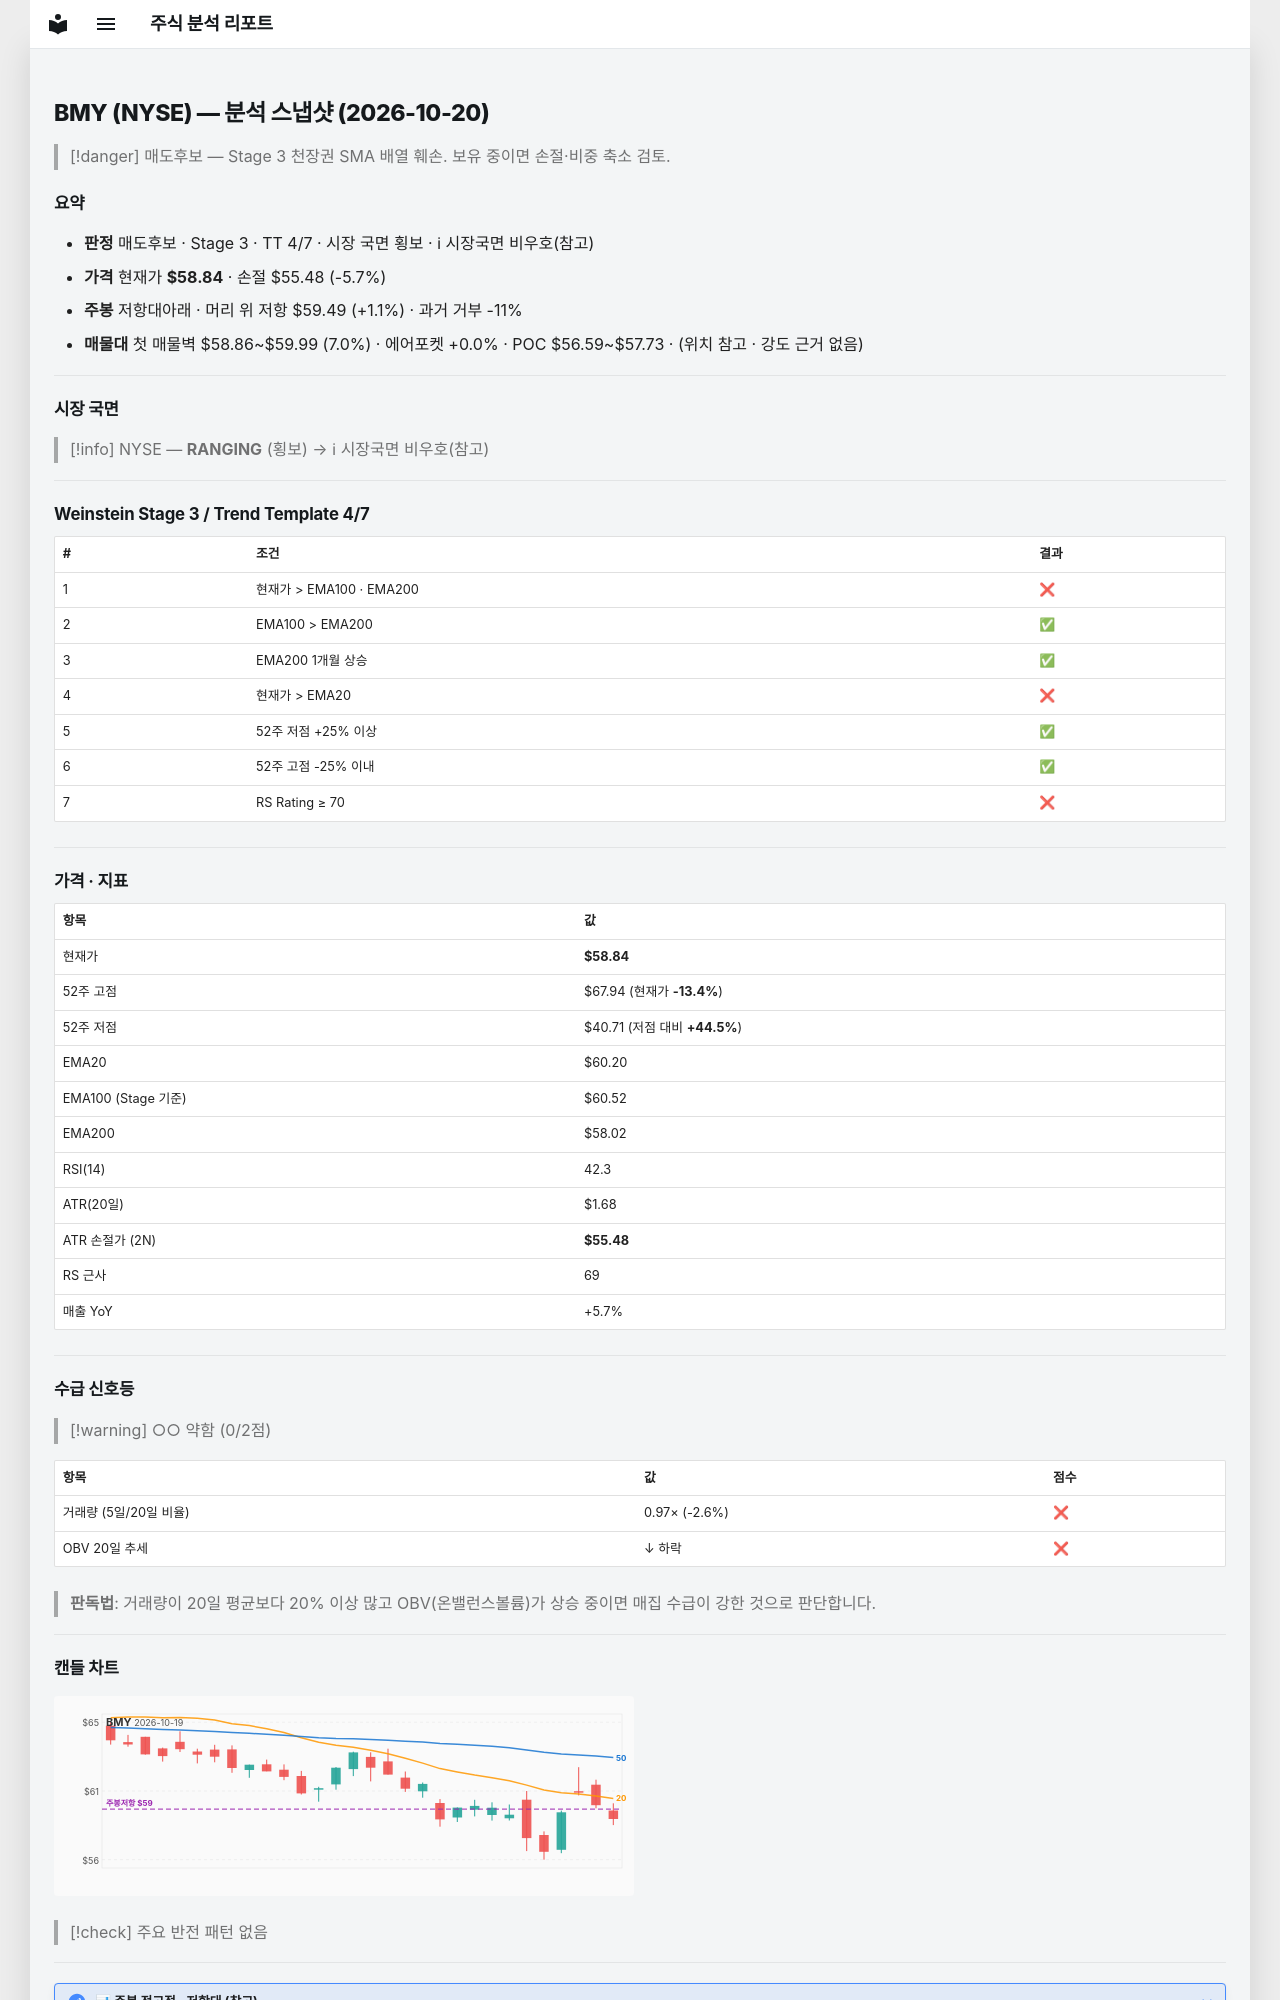

repository: soloandco/stock-reports · page: snapshots/BMY-2026-10-20/index.html · generator: mkdocs

---
type: analysis-snapshot
title: BMY 분석 스냅샷
ticker: BMY
market: NYSE
created: 2026-10-20
updated: 2026-10-20
bar-date: 2026-10-19
verdict: 매도후보
real-rr: 0.19
sma50-gap-pct: -2.3
weekly-position: 저항대아래
weekly-overhead-price: 59.49
weekly-overhead-pct: 1.1
stage: 3
trend-template-score: 4
tt-max: 7
ma-set: ema-20-100-200
price: 58.84000015258789
stop-price: 55.48452295031459
market-regime: RANGING
supply-demand-score: 0/2
supply-demand-label: 약함
status: tracking
tags:
  - stock-agent
  - watchlist
  - BMY
  - analysis
related:
  - "[[analysis-template]]"
---

# BMY (NYSE) — 분석 스냅샷 (2026-10-20)

> [!danger] 매도후보 — Stage 3 천장권
> SMA 배열 훼손. 보유 중이면 손절·비중 축소 검토.

## 요약

- **판정** 매도후보 · Stage 3 · TT 4/7 · 시장 국면 횡보 · ℹ 시장국면 비우호(참고)
- **가격** 현재가 **$58.84** · 손절 $55.48 (-5.7%)
- **주봉** 저항대아래 · 머리 위 저항 $59.49 (+1.1%) · 과거 거부 -11%
- **매물대** 첫 매물벽 $58.86~$59.99 (7.0%) · 에어포켓 +0.0% · POC $56.59~$57.73 · (위치 참고 · 강도 근거 없음)

---

## 시장 국면

> [!info] NYSE — **RANGING** (횡보) → ℹ 시장국면 비우호(참고)

---

## Weinstein Stage 3 / Trend Template 4/7

| # | 조건 | 결과 |
|---|------|------|
| 1 | 현재가 > EMA100 · EMA200 | ❌ |
| 2 | EMA100 > EMA200 | ✅ |
| 3 | EMA200 1개월 상승 | ✅ |
| 4 | 현재가 > EMA20 | ❌ |
| 5 | 52주 저점 +25% 이상 | ✅ |
| 6 | 52주 고점 -25% 이내 | ✅ |
| 7 | RS Rating ≥ 70 | ❌ |

---

## 가격 · 지표

| 항목 | 값 |
|------|---|
| 현재가 | **$58.84** |
| 52주 고점 | $67.94 (현재가 **-13.4%**) |
| 52주 저점 | $40.71 (저점 대비 **+44.5%**) |
| EMA20 | $60.20 |
| EMA100 (Stage 기준) | $60.52 |
| EMA200 | $58.02 |
| RSI(14) | 42.3 |
| ATR(20일) | $1.68 |
| ATR 손절가 (2N) | **$55.48** |
| RS 근사 | 69 |
| 매출 YoY | +5.7% |

---
## 수급 신호등

> [!warning] ○○ 약함 (0/2점)

| 항목 | 값 | 점수 |
|------|------|------|
| 거래량 (5일/20일 비율) | 0.97× (-2.6%) | ❌ |
| OBV 20일 추세 | ↓ 하락 | ❌ |

> **판독법**: 거래량이 20일 평균보다 20% 이상 많고 OBV(온밸런스볼륨)가 상승 중이면 매집 수급이 강한 것으로 판단합니다.

---
